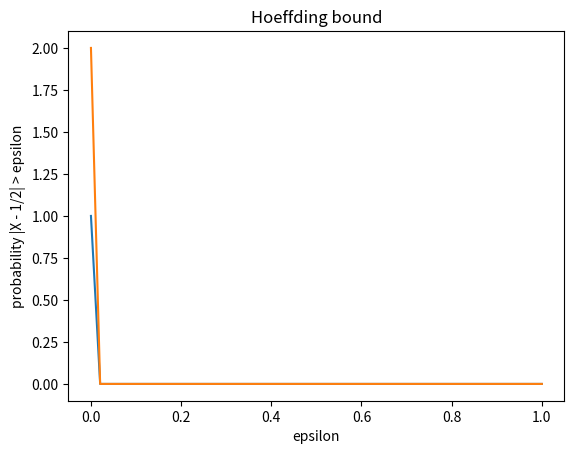

The script that saved this image:
import math
import matplotlib.pyplot as plt
import numpy as np

def main(): 
    # print("Generate an N x n matrix of samples from Bernoulli(p) ")
    # p = float(input("Enter bernoulli parameter:\n"))
    # N = int(input("Enter N:\n"))
    # n = int(input("Enter n:\n"))
    p = 0.5 
    N = 200000 
    n = 20 
    bernoulli_matrix = create_bernoullii_matrix(p,N,n) 
    print(bernoulli_matrix)
    result_mean = [np.mean(bernoulli_matrix[i]) for i in range(n)]
    print(result_mean)
    epsilon_random, y_axis = empirial_epsilon(result_mean, 50)
    hoeffding_bound = [2*math.pow(math.e, (-2)*N*(math.pow(epsilon_random[i],2))) for i in range(len(epsilon_random))] 
    plot_care(epsilon_random, y_axis, hoeffding_bound) 


def empirial_epsilon(result_mean, num_of_epsilon,) : 
    epsilon_random = np.linspace(0,1,num_of_epsilon)
    y_axis = [] 
    for j in range(num_of_epsilon) : 
        y= [1 if (abs(result_mean[i] - 0.5 ) > epsilon_random[j]) else 0  for i in range(len(result_mean))] 
        y_axis.append(np.mean(y)) 
    return epsilon_random, y_axis

def create_bernoullii_matrix(p: int,N:int ,n:int ) -> np.array:
    return np.random.binomial(1,p, size=(n,N))

def plot_care(x,y, hoeffding_bound) : 
    plt.plot(x, y, label="Empirial")
    plt.plot(x, hoeffding_bound, label="Hoeffding bound")
    plt.title("Hoeffding bound")
    plt.xlabel("epsilon")
    plt.ylabel("probability |X - 1/2| > epsilon")
    plt.show()
    
if __name__ == "__main__":
    main()